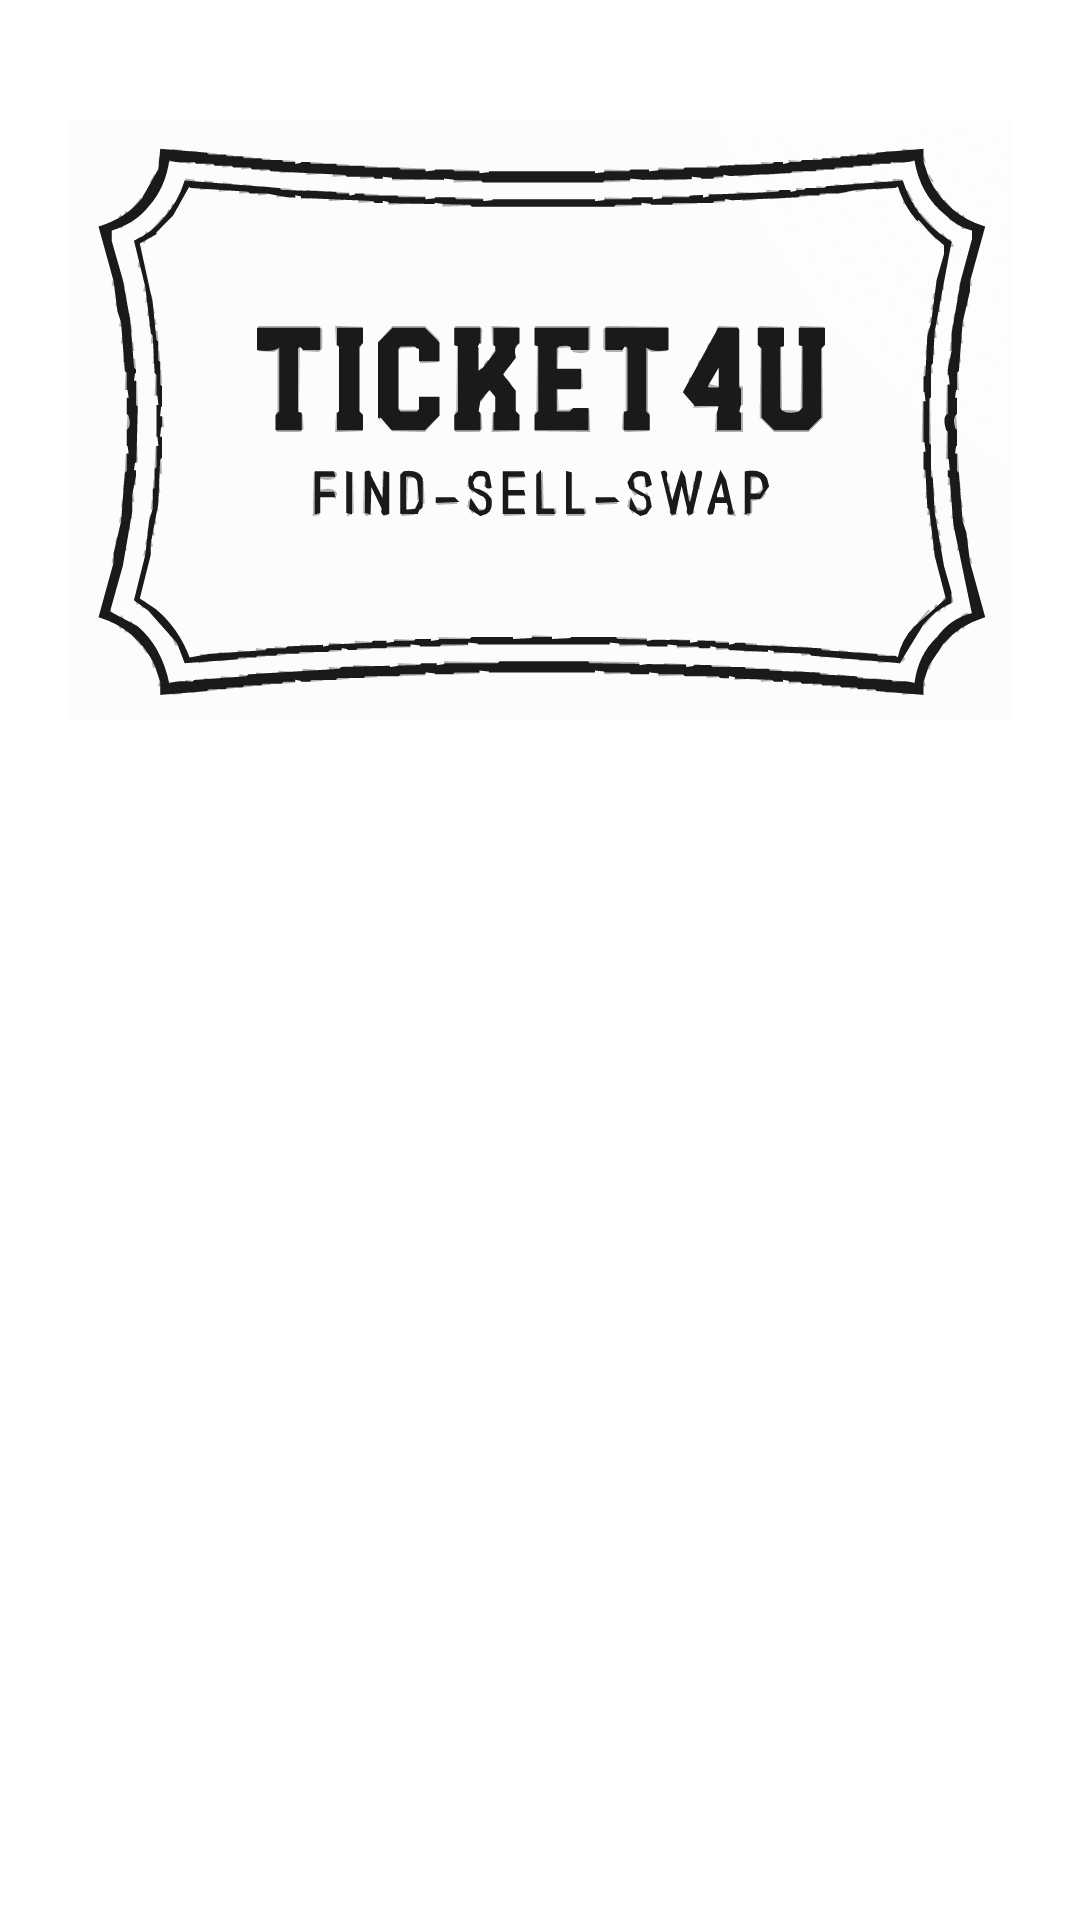

Here is an Android app screen rendered from its layout file. Give the layout XML and the strings, colors and styles it references.
<!-- AndroidManifest.xml: application theme Theme.TicketForU -->
<!-- res/layout/activity_login.xml -->
<?xml version="1.0" encoding="utf-8"?>
<RelativeLayout
xmlns:app="http://schemas.android.com/apk/res-auto"
xmlns:tools="http://schemas.android.com/tools"
xmlns:android="http://schemas.android.com/apk/res/android"
android:layout_width="match_parent"
android:layout_height="match_parent"
tools:context=".LoginActivity"
    >

<androidx.appcompat.widget.AppCompatImageView
    android:id="@+id/main_background"
    android:layout_width="match_parent"
    android:layout_height="match_parent"
    />

<LinearLayout
    android:id="@+id/menu_LOGO"
    android:layout_width="wrap_content"
    android:layout_height="wrap_content"
    android:layout_centerHorizontal="true"
    android:layout_marginTop="40dp">

    <com.google.android.material.imageview.ShapeableImageView
        android:id="@+id/menu_IMG_LOGO"
        android:layout_width="wrap_content"
        android:layout_height="200dp"
        android:layout_row="0"
        android:layout_column="1"
        android:layout_centerHorizontal="true"
        android:src="@drawable/app_logo" />
</LinearLayout>

</RelativeLayout>
<!-- resources referenced by this layout -->
<resources>
  <!-- drawable app_logo: vector/xml drawable (drawable, 165084 chars, omitted) -->
  <style name="Theme.TicketForU" parent="Theme.MaterialComponents.DayNight.DarkActionBar">
          
          <item name="colorPrimary">@color/purple_500</item>
          <item name="colorPrimaryVariant">@color/purple_700</item>
          <item name="colorOnPrimary">@color/white</item>
          
          <item name="colorSecondary">@color/teal_200</item>
          <item name="colorSecondaryVariant">@color/teal_700</item>
          <item name="colorOnSecondary">@color/black</item>
          
          <item name="android:statusBarColor">?attr/colorPrimaryVariant</item>
          
      </style>
  <color name="purple_500">#FF6200EE</color>
  <color name="purple_700">#FF3700B3</color>
  <color name="white">#FFFFFFFF</color>
  <color name="teal_200">#FF03DAC5</color>
  <color name="teal_700">#FF018786</color>
  <color name="black">#FF000000</color>
</resources>
